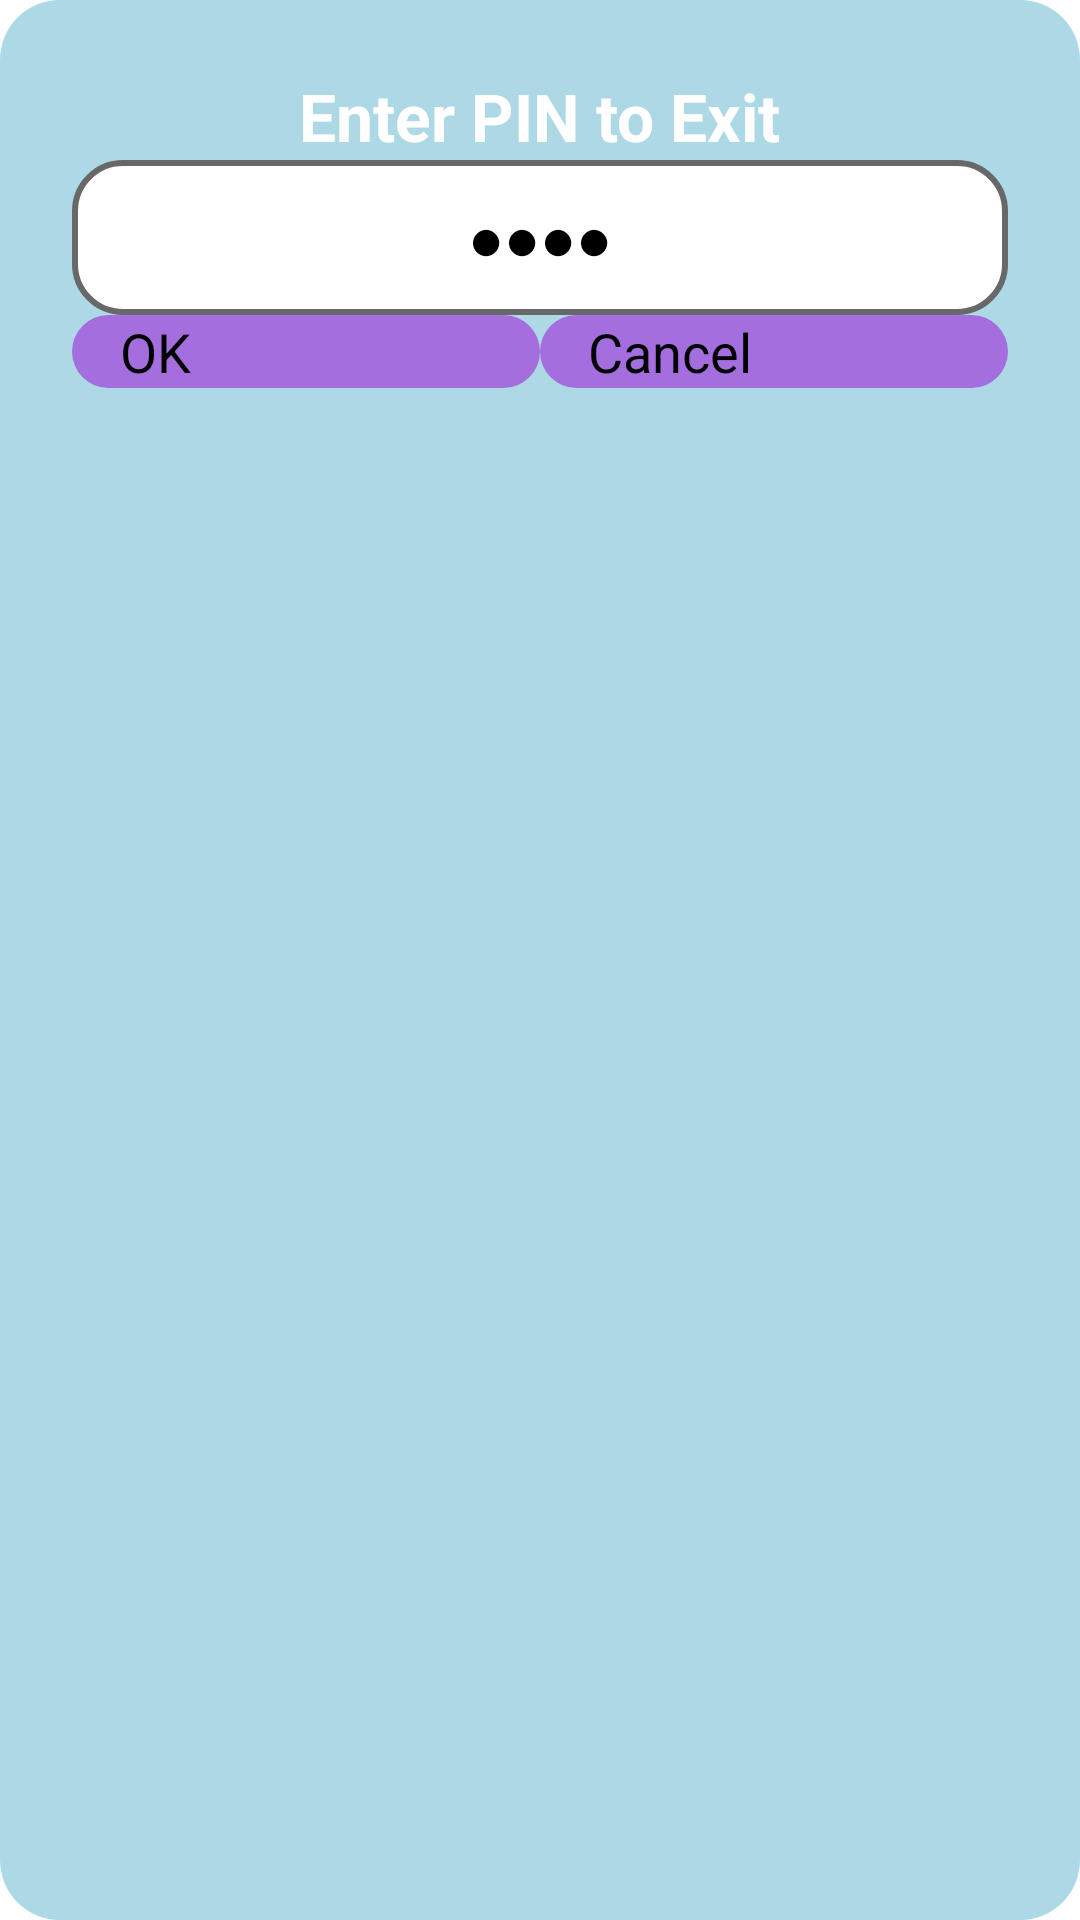

Produce the Android XML layout that renders to this screen, including the resource entries it uses.
<!-- AndroidManifest.xml: application theme Theme.KidsTVLauncher -->
<!-- res/layout/dialog_pin.xml -->
<?xml version="1.0" encoding="utf-8"?>
<LinearLayout xmlns:android="http://schemas.android.com/apk/res/android"
    android:layout_width="wrap_content"
    android:layout_height="wrap_content"
    android:orientation="vertical"
    android:padding="24dp"
    android:layout_gravity="center"
    android:background="@drawable/dialog_background">

    <TextView
        android:id="@+id/enter_pin"
        android:layout_width="wrap_content"
        android:layout_height="wrap_content"
        android:text="Enter PIN to Exit"
        android:textSize="22sp"
        android:textColor="#ffffff"
        android:layout_gravity="center"
        android:textStyle="bold" />

    <EditText
        android:id="@+id/pinInput"
        android:layout_width="match_parent"
        android:layout_height="wrap_content"
        android:hint="●●●●"
        android:textColor="#000000"
        android:inputType="numberPassword"
        android:textSize="20sp"
        android:textAlignment="center"
        android:background="@drawable/rounded_edittext"
        android:padding="12dp"
        android:maxLength="4"/>

    <LinearLayout
        android:layout_width="match_parent"
        android:layout_height="wrap_content"
        android:orientation="horizontal"
        android:gravity="center">

        <Button
            android:id="@+id/btnOk"
            android:layout_width="0dp"
            android:layout_height="wrap_content"
            android:layout_weight="1"
            android:text="OK"
            android:textSize="18sp"
            android:background="@drawable/rounded_button"
            android:textColor="#000000"/>

        <Button
            android:id="@+id/btnCancel"
            android:layout_width="0dp"
            android:layout_height="wrap_content"
            android:layout_weight="1"
            android:text="Cancel"
            android:textSize="18sp"
            android:background="@drawable/rounded_button"
            android:textColor="#000000"/>
    </LinearLayout>

</LinearLayout>
<!-- resources referenced by this layout -->
<resources>
  <!-- drawable dialog_background (drawable) -->
  <?xml version="1.0" encoding="utf-8"?>
  <shape xmlns:android="http://schemas.android.com/apk/res/android">
      <solid android:color="#ADD8E6"/> 
      <corners android:radius="20dp"/> 
      <padding android:left="16dp" android:right="16dp" android:top="16dp" android:bottom="16dp"/>
  </shape>
  <!-- drawable rounded_button (drawable) -->
  <?xml version="1.0" encoding="utf-8"?>
  <shape xmlns:android="http://schemas.android.com/apk/res/android"
      android:shape="rectangle">
      <corners android:radius="20dp"/>
      <solid android:color="#a46ede"/>
      <padding android:left="16dp" android:right="16dp"/>
  </shape>
  <!-- drawable rounded_edittext (drawable) -->
  <?xml version="1.0" encoding="utf-8"?>
  <shape xmlns:android="http://schemas.android.com/apk/res/android"
      android:shape="rectangle">
      <corners android:radius="16dp"/>
      <solid android:color="#ffffff"/>
      <stroke android:width="2dp" android:color="#686868"/>
  </shape>
  <style name="Theme.KidsTVLauncher" parent="@style/Theme.Leanback" />
</resources>
